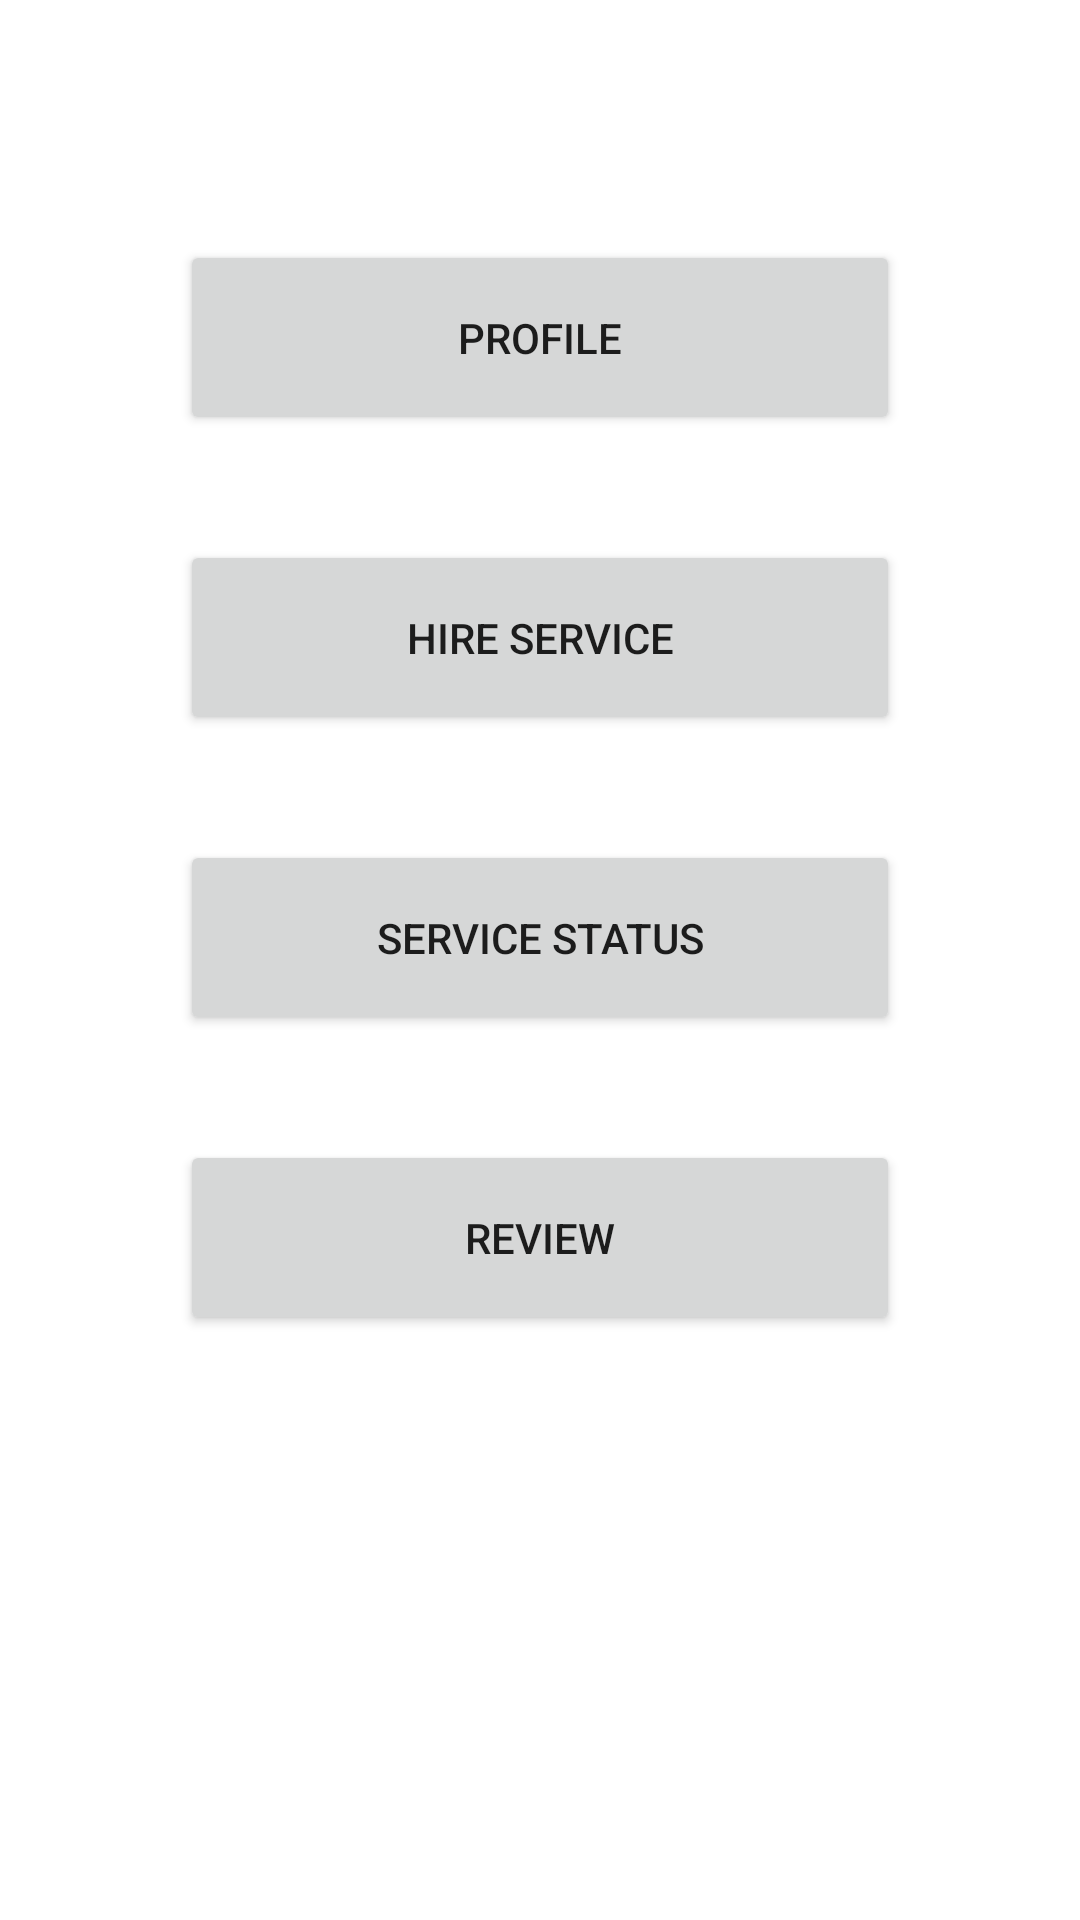

Here is an Android app screen rendered from its layout file. Give the layout XML and the strings, colors and styles it references.
<!-- AndroidManifest.xml: application theme Theme.HomeCare -->
<!-- res/layout/activity_customer_home.xml -->
<?xml version="1.0" encoding="utf-8"?>
<LinearLayout xmlns:android="http://schemas.android.com/apk/res/android"
    xmlns:app="http://schemas.android.com/apk/res-auto"
    xmlns:tools="http://schemas.android.com/tools"
    android:layout_width="match_parent"
    android:layout_height="match_parent"
    android:orientation="vertical"
    android:padding="30dp"
    tools:context=".CustomerHomeActivity">

    <Button
        android:id="@+id/profileButton"
        android:layout_width="240dp"
        android:layout_height="65dp"
        android:layout_gravity="center"
        android:layout_marginTop="50dp"
        android:text="profile" />

    <Button
        android:id="@+id/bookButton"
        android:layout_width="240dp"
        android:layout_height="65dp"
        android:layout_gravity="center"
        android:layout_marginTop="35dp"
        android:text="Hire Service" />



    <Button
        android:id="@+id/statusButton"
        android:layout_width="240dp"
        android:layout_height="65dp"
        android:layout_gravity="center"
        android:layout_marginTop="35dp"
        android:text="Service Status" />

    <Button
        android:id="@+id/reviewButton"
        android:layout_width="240dp"
        android:layout_height="65dp"
        android:layout_gravity="center"
        android:layout_marginTop="35dp"
        android:text="Review" />


</LinearLayout>
<!-- resources referenced by this layout -->
<resources>
  <style name="Theme.HomeCare" parent="Theme.MaterialComponents.DayNight.DarkActionBar">
          
          <item name="colorPrimary">@color/black</item>
          <item name="colorPrimaryVariant">@color/black</item>
          <item name="colorOnPrimary">@color/white</item>
          
          <item name="colorSecondary">@color/teal_200</item>
          <item name="colorSecondaryVariant">@color/teal_700</item>
          <item name="colorOnSecondary">@color/black</item>
          
          <item name="android:statusBarColor" tools:targetApi="l">?attr/colorPrimaryVariant</item>
          
      </style>
  <color name="black">#FF000000</color>
  <color name="white">#FFFFFFFF</color>
  <color name="teal_200">#FF03DAC5</color>
  <color name="teal_700">#FF018786</color>
</resources>
